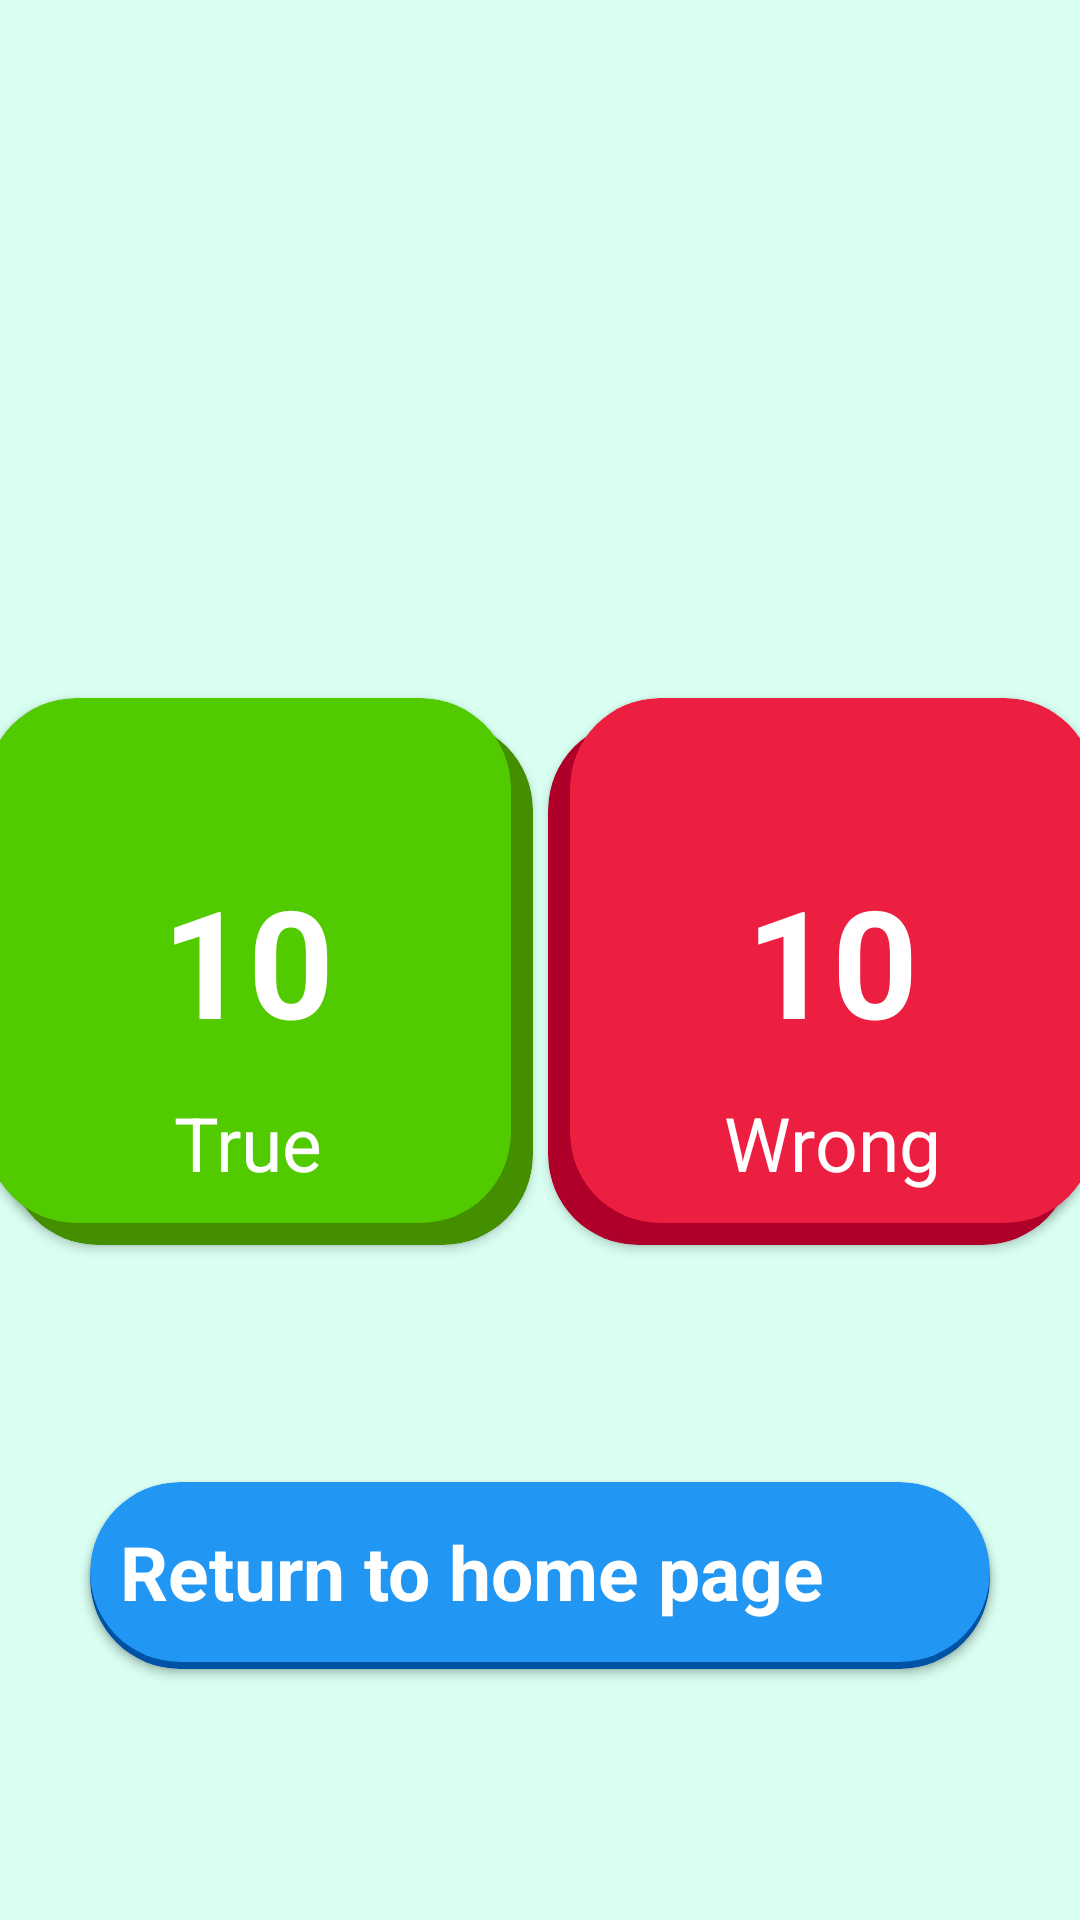

Produce the Android XML layout that renders to this screen, including the resource entries it uses.
<!-- AndroidManifest.xml: application theme Theme.MyMathGame -->
<!-- res/layout/fragment_result.xml -->
<?xml version="1.0" encoding="utf-8"?>
<androidx.constraintlayout.widget.ConstraintLayout xmlns:android="http://schemas.android.com/apk/res/android"
    xmlns:tools="http://schemas.android.com/tools"
    android:layout_width="match_parent"
    android:layout_height="match_parent"
    android:background="@color/yellow"
    xmlns:app="http://schemas.android.com/apk/res-auto"
    tools:context=".ResultFragment">

    <androidx.cardview.widget.CardView
        android:layout_width="175dp"
        android:layout_height="175dp"
        android:layout_marginRight="10dp"
        android:layout_marginTop="15dp"
        app:layout_constraintRight_toLeftOf="@+id/cardView5"
        android:backgroundTint="@color/shadow_green"
        app:cardCornerRadius="30dp"
        app:layout_constraintBottom_toBottomOf="parent"
        app:layout_constraintLeft_toLeftOf="parent"
        app:layout_constraintTop_toTopOf="parent" />

    <androidx.cardview.widget.CardView
        android:id="@+id/cardView6"
        android:layout_width="175dp"
        android:layout_height="175dp"
        android:layout_margin="10dp"
        app:layout_constraintRight_toLeftOf="@+id/cardView5"
        android:backgroundTint="@color/green"
        app:cardCornerRadius="30dp"
        app:layout_constraintBottom_toBottomOf="parent"
        app:layout_constraintLeft_toLeftOf="parent"
        app:layout_constraintTop_toTopOf="parent">


        <TextView
            android:id="@+id/true_answer"
            android:layout_width="wrap_content"
            android:layout_height="wrap_content"
            android:text="10"
            android:textSize="50sp"
            android:textColor="@color/white"
            android:textStyle="bold"
            android:layout_gravity="center"/>

        <TextView
            android:layout_width="wrap_content"
            android:layout_height="wrap_content"
            android:text="True"
            android:layout_margin="10dp"
            android:textStyle="normal"
            android:textColor="@color/white"
            android:textSize="25sp"
            android:layout_gravity="bottom|center"/>

    </androidx.cardview.widget.CardView>

    <androidx.cardview.widget.CardView
        android:id="@+id/cardView7"
        android:layout_width="175dp"
        android:layout_height="175dp"
        android:layout_marginLeft="10dp"
        android:layout_marginTop="15dp"
        android:backgroundTint="@color/shadow_red"
        app:cardCornerRadius="30dp"
        app:layout_constraintBottom_toBottomOf="parent"
        app:layout_constraintLeft_toRightOf="@+id/cardView6"
        app:layout_constraintRight_toRightOf="parent"
        app:layout_constraintTop_toTopOf="parent" />

    <androidx.cardview.widget.CardView
        android:id="@+id/cardView5"
        android:layout_width="175dp"
        android:layout_height="175dp"
        android:layout_margin="10dp"
        android:backgroundTint="@color/red"
        app:cardCornerRadius="30dp"
        app:layout_constraintLeft_toRightOf="@+id/cardView6"
        app:layout_constraintBottom_toBottomOf="parent"
        app:layout_constraintRight_toRightOf="parent"
        app:layout_constraintTop_toTopOf="parent">

        <TextView
            android:id="@+id/wrong_answer"
            android:layout_width="wrap_content"
            android:layout_height="wrap_content"
            android:text="10"
            android:textSize="50sp"
            android:textColor="@color/white"
            android:textStyle="bold"
            android:layout_gravity="center"/>

        <TextView
            android:layout_width="wrap_content"
            android:layout_height="wrap_content"
            android:text="Wrong"
            android:textStyle="normal"
            android:textColor="@color/white"
            android:layout_margin="10dp"
            android:textSize="25sp"
            android:layout_gravity="bottom|center"/>

    </androidx.cardview.widget.CardView>


    <androidx.cardview.widget.CardView
        android:id="@+id/table_copy"
        android:layout_width="300dp"
        android:layout_height="60dp"
        android:layout_marginTop="5dp"
        android:backgroundTint="@color/purple_500"
        app:cardCornerRadius="30dp"
        app:layout_constraintBottom_toBottomOf="parent"
        app:layout_constraintLeft_toLeftOf="parent"
        app:layout_constraintRight_toRightOf="parent"
        app:layout_constraintTop_toBottomOf="@+id/cardView5" />

    <androidx.cardview.widget.CardView
        android:id="@+id/return_toHome"
        android:layout_width="300dp"
        android:layout_height="60dp"
        android:backgroundTint="@color/purple_700"
        app:cardCornerRadius="30dp"
        app:layout_constraintBottom_toBottomOf="parent"
        app:layout_constraintLeft_toLeftOf="parent"
        app:layout_constraintRight_toRightOf="parent"
        app:layout_constraintTop_toBottomOf="@+id/cardView5">

        <TextView
            android:layout_width="wrap_content"
            android:layout_height="wrap_content"
            android:layout_gravity="center|left"
            android:layout_margin="10dp"
            android:text="Return to home page"
            android:textColor="@color/white"
            android:textSize="25sp"
            android:textStyle="bold" />

        <ImageView
            android:layout_width="40dp"
            android:layout_height="40dp"
            android:layout_margin="10dp"
            android:layout_gravity="right|center"
            android:src="@drawable/ic_baseline_navigate_next_24"/>


    </androidx.cardview.widget.CardView>

</androidx.constraintlayout.widget.ConstraintLayout>
<!-- resources referenced by this layout -->
<resources>
  <color name="green">#51CB00</color>
  <color name="purple_500">#0052A5</color>
  <color name="purple_700">#2196F3</color>
  <color name="red">#EC1F40</color>
  <color name="shadow_green">#438F00</color>
  <color name="shadow_red">#AF0029</color>
  <color name="white">#FFFFFF</color>
  <color name="yellow">#D8FFF1</color>
  <style name="Theme.MyMathGame" parent="Theme.MaterialComponents.DayNight.NoActionBar">
          
          <item name="colorPrimary">@color/white</item>
          <item name="colorPrimaryVariant">#FFFFFF</item>
          <item name="colorOnPrimary">@color/white</item>
          
          <item name="colorSecondary">@color/teal_200</item>
          <item name="colorSecondaryVariant">@color/teal_700</item>
          <item name="colorOnSecondary">@color/black</item>
          
          <item name="android:statusBarColor" tools:targetApi="l">?attr/colorPrimaryVariant</item>
          
      </style>
  <color name="teal_200">#FF03DAC5</color>
  <color name="teal_700">#FF018786</color>
  <color name="black">#FF000000</color>
</resources>
